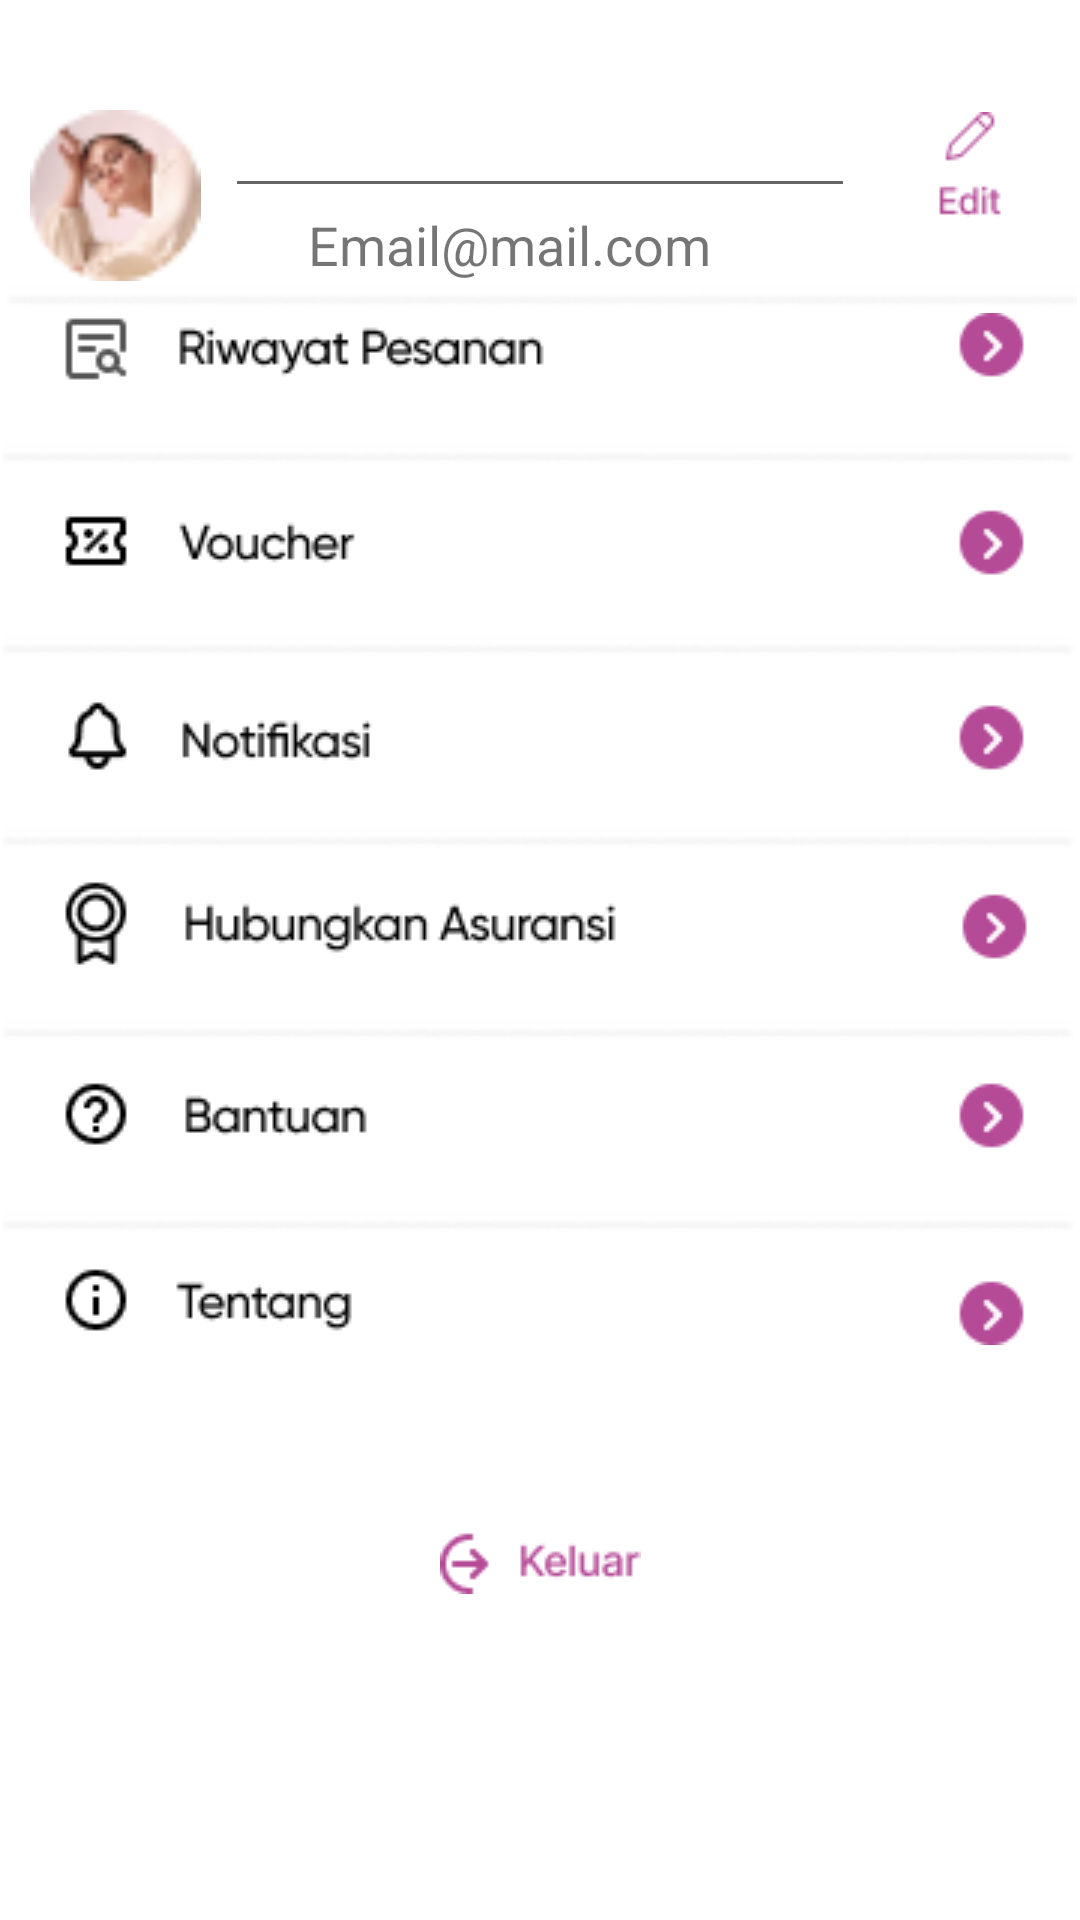

Reconstruct the res/layout file that produces this screen, plus the resources it refers to.
<!-- AndroidManifest.xml: application theme AppTheme -->
<!-- res/layout/fragment_personal.xml -->
<?xml version="1.0" encoding="utf-8"?>
<androidx.constraintlayout.widget.ConstraintLayout xmlns:android="http://schemas.android.com/apk/res/android"
    xmlns:app="http://schemas.android.com/apk/res-auto"
    xmlns:tools="http://schemas.android.com/tools"
    android:layout_width="match_parent"
    android:layout_height="match_parent"
    android:background="@color/putih"
    tools:context=".mainhome.ui.personal.PersonalFragment">


    <ImageView
        android:id="@+id/imageView31"
        android:layout_width="wrap_content"
        android:layout_height="wrap_content"
        android:src="@drawable/personalmenu"
        app:layout_constraintBottom_toBottomOf="parent"
        app:layout_constraintEnd_toEndOf="parent"
        app:layout_constraintHorizontal_bias="0.542"
        app:layout_constraintStart_toStartOf="parent"
        app:layout_constraintTop_toTopOf="parent"
        app:layout_constraintVertical_bias="0.352" />

    <TextView
        android:id="@+id/edt_email"
        android:layout_width="wrap_content"
        android:layout_height="wrap_content"
        android:text="Email@mail.com"
        android:textSize="18sp"
        app:layout_constraintBottom_toTopOf="@+id/imageView31"
        app:layout_constraintEnd_toEndOf="parent"
        app:layout_constraintHorizontal_bias="0.455"
        app:layout_constraintStart_toStartOf="parent"
        app:layout_constraintTop_toBottomOf="@+id/edt_name"
        app:layout_constraintVertical_bias="0.0" />

    <EditText
        android:id="@+id/edt_name"
        android:layout_width="wrap_content"
        android:layout_height="wrap_content"
        android:layout_marginTop="28dp"
        android:ems="10"
        android:inputType="textPassword"
        app:layout_constraintEnd_toEndOf="parent"
        app:layout_constraintStart_toStartOf="parent"
        app:layout_constraintTop_toTopOf="parent" />

    <ImageView
        android:id="@+id/imageView33"
        android:layout_width="65dp"
        android:layout_height="57dp"
        android:src="@drawable/profile"
        app:layout_constraintBottom_toBottomOf="@+id/edt_email"
        app:layout_constraintEnd_toStartOf="@+id/edt_name"
        app:layout_constraintHorizontal_bias="0.615"
        app:layout_constraintStart_toStartOf="parent"
        app:layout_constraintTop_toTopOf="@+id/edt_name"
        app:layout_constraintVertical_bias="1.0" />

    <ImageView
        android:id="@+id/imageView34"
        android:layout_width="wrap_content"
        android:layout_height="wrap_content"
        android:src="@drawable/garis"
        app:layout_constraintBottom_toTopOf="@+id/imageView31"
        app:layout_constraintEnd_toEndOf="parent"
        app:layout_constraintStart_toStartOf="parent"
        app:layout_constraintTop_toBottomOf="@+id/edt_email" />

    <ImageView
        android:id="@+id/imageView35"
        android:layout_width="wrap_content"
        android:layout_height="wrap_content"
        android:layout_marginEnd="16dp"
        android:src="@drawable/edit"
        app:layout_constraintBottom_toBottomOf="@+id/imageView34"
        app:layout_constraintEnd_toEndOf="parent"
        app:layout_constraintHorizontal_bias="0.735"
        app:layout_constraintStart_toEndOf="@+id/edt_name"
        app:layout_constraintTop_toTopOf="parent"
        app:layout_constraintVertical_bias="0.602" />

    <ImageView
        android:id="@+id/logout"
        android:layout_width="wrap_content"
        android:layout_height="wrap_content"
        android:src="@drawable/logout"
        app:layout_constraintBottom_toBottomOf="parent"
        app:layout_constraintEnd_toEndOf="parent"
        app:layout_constraintStart_toStartOf="parent"
        app:layout_constraintTop_toBottomOf="@+id/imageView31"
        app:layout_constraintVertical_bias="0.359" />


</androidx.constraintlayout.widget.ConstraintLayout>
<!-- resources referenced by this layout -->
<resources>
  <color name="putih">#FFFFFF</color>
  <!-- drawable edit: png bitmap (drawable, 759 bytes) -->
  <!-- drawable garis: png bitmap (drawable, 779 bytes) -->
  <!-- drawable logout: png bitmap (drawable, 1174 bytes) -->
  <!-- drawable personalmenu: png bitmap (drawable, 14187 bytes) -->
  <!-- drawable profile: png bitmap (drawable, 2929 bytes) -->
  <style name="AppTheme" parent="Theme.AppCompat.Light.DarkActionBar" theme="@android:style/Theme.NoTitleBar">&gt;
          
          <item name="colorPrimary">@color/merahmuda</item>
          <item name="colorPrimaryDark">@color/merahmuda</item>
          <item name="colorAccent">@color/colorAccent</item>
      </style>
  <color name="merahmuda">#B54A97</color>
  <color name="colorAccent">#03DAC5</color>
</resources>
